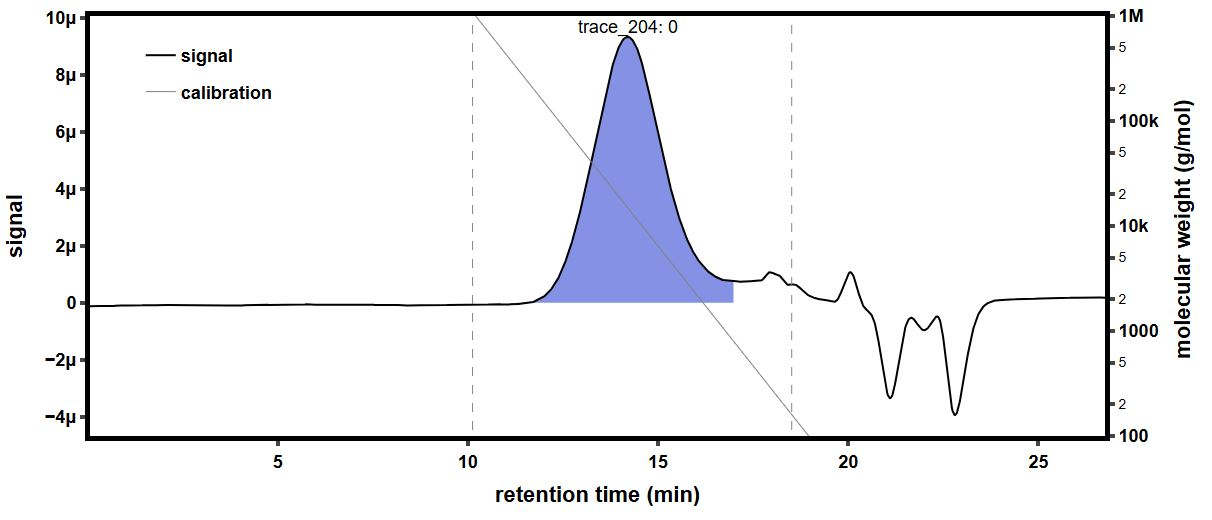

The file beside this chart, header and first rows:
time (min), raw light scattering data: detector volt…, raw light scattering data: detector volt…, raw light scattering data: detector volt…, raw light scattering data: detector volt…, raw light scattering data: detector volt…, raw light scattering data: detector volt…, raw light scattering data: detector volt…, raw light scattering data: detector volt…, raw UV absorbance data: detector voltage…, differential refractive index data: diff…, Forward Laser Monitor: Forward Laser Mon…, Auto-inject Signal: Auto-inject Signal, Auto-inject Signal: Auto-inject Signal, absolute refractive index data: absolute…
-0.1688, 0.02587, 0.01478, 0.03951, 0.02822, 0.03279, 0.02699, 0.0411, 0.01608, , -0.0002802, 1.004, , 1.44
-0.152, 0.02587, 0.01478, 0.03951, 0.02822, 0.03279, 0.02699, 0.0411, 0.01608, , -0.0002802, 1.004, , 1.44
-0.1352, 0.02587, 0.01478, 0.03951, 0.02821, 0.03279, 0.02699, 0.0411, 0.01608, , -0.0002802, 1.004, , 1.44
-0.1183, 0.02587, 0.01478, 0.03951, 0.02821, 0.03279, 0.02699, 0.04109, 0.01608, , -0.0002802, 1.004, , 1.44
-0.1015, 0.02587, 0.01479, 0.03951, 0.02821, 0.03279, 0.02699, 0.0411, 0.01608, , -0.0002802, 1.004, , 1.44
-0.08466, 0.02587, 0.01478, 0.03951, 0.02821, 0.03279, 0.02699, 0.0411, 0.01608, , -0.0002802, 1.004, , 1.44
-0.06782, 0.02587, 0.01478, 0.03951, 0.02821, 0.03279, 0.02699, 0.0411, 0.01608, , -0.0002802, 1.004, , 1.44
-0.05099, 0.02587, 0.01478, 0.03951, 0.02821, 0.03279, 0.02699, 0.0411, 0.01608, , -0.0002802, 1.004, , 1.44
-0.03415, 0.02587, 0.01478, 0.03951, 0.02821, 0.03279, 0.02699, 0.0411, 0.01608, , -0.0002802, 1.004, , 1.44
-0.01732, 0.02587, 0.01478, 0.03951, 0.02821, 0.03279, 0.02699, 0.0411, 0.01608, , -0.0002802, 1.004, , 1.44
-0.0004827, 0.02587, 0.01478, 0.03951, 0.02822, 0.03279, 0.02699, 0.0411, 0.01608, , -0.0002802, 1.004, , 1.44
0.01635, 0.02587, 0.01478, 0.0395, 0.02821, 0.03279, 0.02699, 0.0411, 0.01608, , -0.0002802, 1.004, , 1.44
0.03319, 0.02587, 0.01478, 0.03951, 0.02822, 0.03279, 0.02699, 0.0411, 0.01608, , -0.0002802, 1.004, , 1.44
0.05002, 0.02587, 0.01478, 0.03951, 0.02822, 0.03279, 0.02699, 0.0411, 0.01608, , -0.0002802, 1.004, , 1.44
0.06686, 0.02587, 0.01478, 0.03951, 0.02821, 0.03279, 0.02699, 0.0411, 0.01608, , -0.0002802, 1.004, , 1.44
0.08369, 0.02586, 0.01478, 0.03951, 0.02821, 0.03279, 0.02698, 0.0411, 0.01608, 0.05481, -0.0002802, 1.004, , 1.44
0.1005, 0.02587, 0.01479, 0.03951, 0.02822, 0.03279, 0.02699, 0.0411, 0.01608, 0.05482, -0.0002802, 1.004, , 1.44
0.1174, 0.02587, 0.01479, 0.03951, 0.02822, 0.03279, 0.02699, 0.0411, 0.01608, 0.05482, -0.0002802, 1.004, , 1.44
0.1342, 0.02587, 0.01478, 0.03951, 0.02822, 0.03279, 0.02699, 0.0411, 0.01608, 0.05482, -0.0002802, 1.004, , 1.44
0.151, 0.02587, 0.01478, 0.03951, 0.02821, 0.0328, 0.02699, 0.0411, 0.01608, 0.05482, -0.0002802, 1.004, , 1.44
0.1679, 0.02587, 0.01478, 0.03951, 0.02821, 0.03279, 0.02699, 0.0411, 0.01608, 0.05482, -0.0002802, 1.004, , 1.44
0.1847, 0.02587, 0.01479, 0.03951, 0.02821, 0.03279, 0.02699, 0.0411, 0.01608, 0.05482, -0.0002802, 1.004, , 1.44
0.2015, 0.02587, 0.01478, 0.03951, 0.02822, 0.03279, 0.02699, 0.0411, 0.01608, 0.05482, -0.0002802, 1.004, , 1.44
0.2184, 0.02587, 0.01479, 0.03951, 0.02822, 0.03279, 0.02699, 0.0411, 0.01607, 0.05481, -0.0002802, 1.004, , 1.44
0.2352, 0.02587, 0.01479, 0.03951, 0.02822, 0.03279, 0.02699, 0.0411, 0.01608, 0.05481, -0.0002802, 1.004, , 1.44
0.252, 0.02587, 0.01479, 0.03951, 0.02822, 0.03279, 0.02699, 0.0411, 0.01608, 0.05481, -0.0002802, 1.004, , 1.44
0.2689, 0.02587, 0.01479, 0.03951, 0.02822, 0.03279, 0.02699, 0.0411, 0.01608, 0.05481, -0.0002802, 1.004, , 1.44
0.2857, 0.02587, 0.01478, 0.03951, 0.02822, 0.03279, 0.02699, 0.0411, 0.01608, 0.05481, -0.0002802, 1.004, , 1.44
0.3025, 0.02587, 0.01478, 0.03951, 0.02822, 0.03279, 0.02699, 0.0411, 0.01608, 0.05481, -0.0002802, 1.004, , 1.44
0.3194, 0.02587, 0.01478, 0.03951, 0.02821, 0.03279, 0.02699, 0.0411, 0.01608, 0.05481, -0.0002802, 1.004, , 1.44
0.3362, 0.02587, 0.01478, 0.03951, 0.02821, 0.03279, 0.02699, 0.0411, 0.01608, 0.05481, -0.0002802, 1.004, , 1.44
0.353, 0.02587, 0.01478, 0.03951, 0.02822, 0.03279, 0.02699, 0.0411, 0.01608, 0.05481, -0.0002802, 1.004, , 1.44
0.3699, 0.02587, 0.01478, 0.03951, 0.02822, 0.03279, 0.02699, 0.0411, 0.01608, 0.05481, -0.0002802, 1.004, , 1.44
0.3867, 0.02587, 0.01478, 0.03951, 0.02822, 0.03279, 0.02699, 0.0411, 0.01608, 0.05481, -0.0002802, 1.004, , 1.44
0.4035, 0.02587, 0.01478, 0.03951, 0.02822, 0.03279, 0.02699, 0.0411, 0.01608, 0.05481, -0.0002802, 1.004, , 1.44
0.4204, 0.02587, 0.01478, 0.03951, 0.02822, 0.03279, 0.02699, 0.0411, 0.01609, 0.05481, -0.0002802, 1.004, , 1.44
0.4372, 0.02587, 0.01478, 0.03951, 0.02822, 0.03279, 0.02699, 0.0411, 0.01608, 0.05481, -0.0002802, 1.004, , 1.44
0.4541, 0.02587, 0.01479, 0.03951, 0.02822, 0.03279, 0.02699, 0.0411, 0.01608, 0.05482, -0.0002802, 1.004, , 1.44
0.4709, 0.02587, 0.01479, 0.03951, 0.02822, 0.03279, 0.02699, 0.0411, 0.01608, 0.05482, -0.0002802, 1.004, , 1.44
0.4877, 0.02587, 0.01479, 0.03951, 0.02822, 0.03279, 0.02699, 0.0411, 0.01608, 0.05482, -0.0002802, 1.004, , 1.44
0.5046, 0.02587, 0.01478, 0.03951, 0.02821, 0.0328, 0.02699, 0.0411, 0.01608, 0.05482, -0.0002802, 1.004, , 1.44
0.5214, 0.02587, 0.01478, 0.03951, 0.02821, 0.0328, 0.02699, 0.0411, 0.01608, 0.05482, -0.0002802, 1.004, , 1.44
0.5382, 0.02587, 0.01479, 0.03951, 0.02822, 0.03279, 0.02699, 0.0411, 0.01608, 0.05482, -0.0002802, 1.004, , 1.44
0.5551, 0.02587, 0.01478, 0.03951, 0.02822, 0.03279, 0.02699, 0.0411, 0.01608, 0.05482, -0.0002802, 1.004, , 1.44
0.5719, 0.02587, 0.01478, 0.03951, 0.02822, 0.03279, 0.02699, 0.0411, 0.01608, 0.05482, -0.0002802, 1.004, , 1.44
0.5887, 0.02587, 0.01478, 0.03951, 0.02822, 0.03279, 0.02699, 0.04111, 0.01608, 0.05483, -0.0002802, 1.004, , 1.44
0.6056, 0.02587, 0.01478, 0.03951, 0.02822, 0.03279, 0.02699, 0.0411, 0.01608, 0.05483, -0.0002802, 1.004, , 1.44
0.6224, 0.02587, 0.01478, 0.03951, 0.02822, 0.03279, 0.02699, 0.0411, 0.01608, 0.05482, -0.0002802, 1.004, , 1.44
0.6392, 0.02587, 0.01479, 0.03951, 0.02821, 0.0328, 0.02699, 0.0411, 0.01608, 0.05482, -0.0002802, 1.004, , 1.44
0.6561, 0.02587, 0.01479, 0.03951, 0.02821, 0.03279, 0.02699, 0.0411, 0.01608, 0.05482, -0.0002802, 1.004, , 1.44
0.6729, 0.02587, 0.01479, 0.03951, 0.02822, 0.03279, 0.02699, 0.0411, 0.01608, 0.05482, -0.0002802, 1.004, , 1.44
0.6897, 0.02587, 0.01478, 0.03951, 0.02822, 0.0328, 0.02699, 0.0411, 0.01608, 0.05483, -0.0002802, 1.004, , 1.44
0.7066, 0.02587, 0.01478, 0.03951, 0.02821, 0.03279, 0.02699, 0.0411, 0.01608, 0.05483, -0.0002802, 1.004, , 1.44
0.7234, 0.02586, 0.01479, 0.03951, 0.02821, 0.03279, 0.02699, 0.04111, 0.01608, 0.05483, -0.0002802, 1.004, , 1.44
0.7402, 0.02587, 0.01479, 0.03951, 0.02821, 0.03279, 0.02699, 0.0411, 0.01608, 0.05483, -0.0002802, 1.004, , 1.44
0.7571, 0.02587, 0.01479, 0.03951, 0.02822, 0.03279, 0.02699, 0.0411, 0.01608, 0.05483, -0.0002802, 1.004, , 1.44
0.7739, 0.02587, 0.01478, 0.03951, 0.02822, 0.03279, 0.02699, 0.0411, 0.01608, 0.05483, -0.0002802, 1.004, , 1.44
0.7907, 0.02587, 0.01478, 0.03951, 0.02822, 0.03279, 0.02699, 0.0411, 0.01608, 0.05483, -0.0002802, 1.004, , 1.44
0.8076, 0.02587, 0.01478, 0.03951, 0.02821, 0.03279, 0.02699, 0.0411, 0.01608, 0.05483, -0.0002802, 1.004, , 1.44
0.8244, 0.02587, 0.01478, 0.03951, 0.02821, 0.03279, 0.02699, 0.0411, 0.01609, 0.05483, -0.0002802, 1.004, , 1.44
... 1,603 more rows
